Image classification data set "bali-3" (realtechsupport/c-plus-r on GitHub). Class labels (3): aroid, cacao, passiflora.

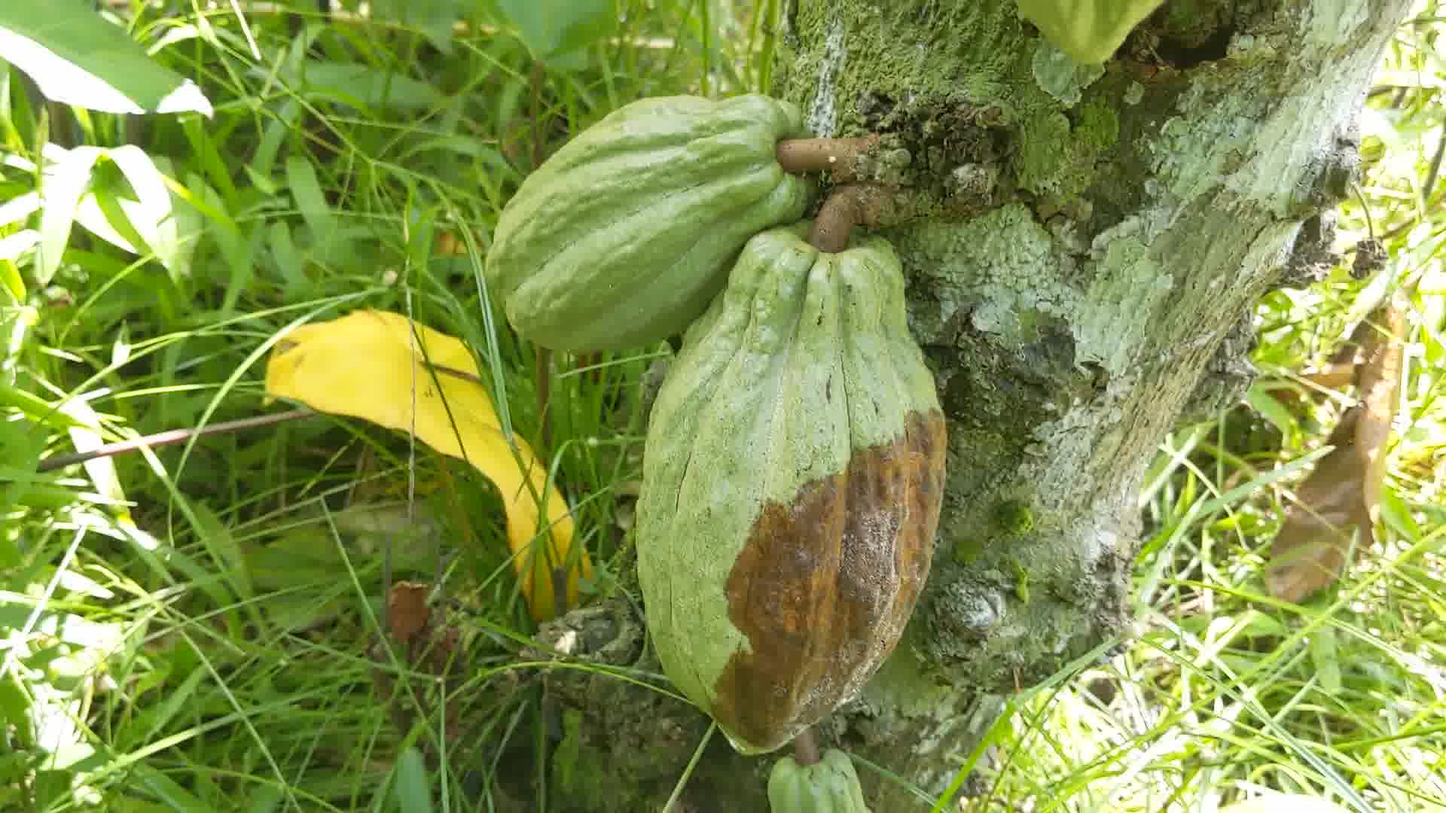
Label: cacao

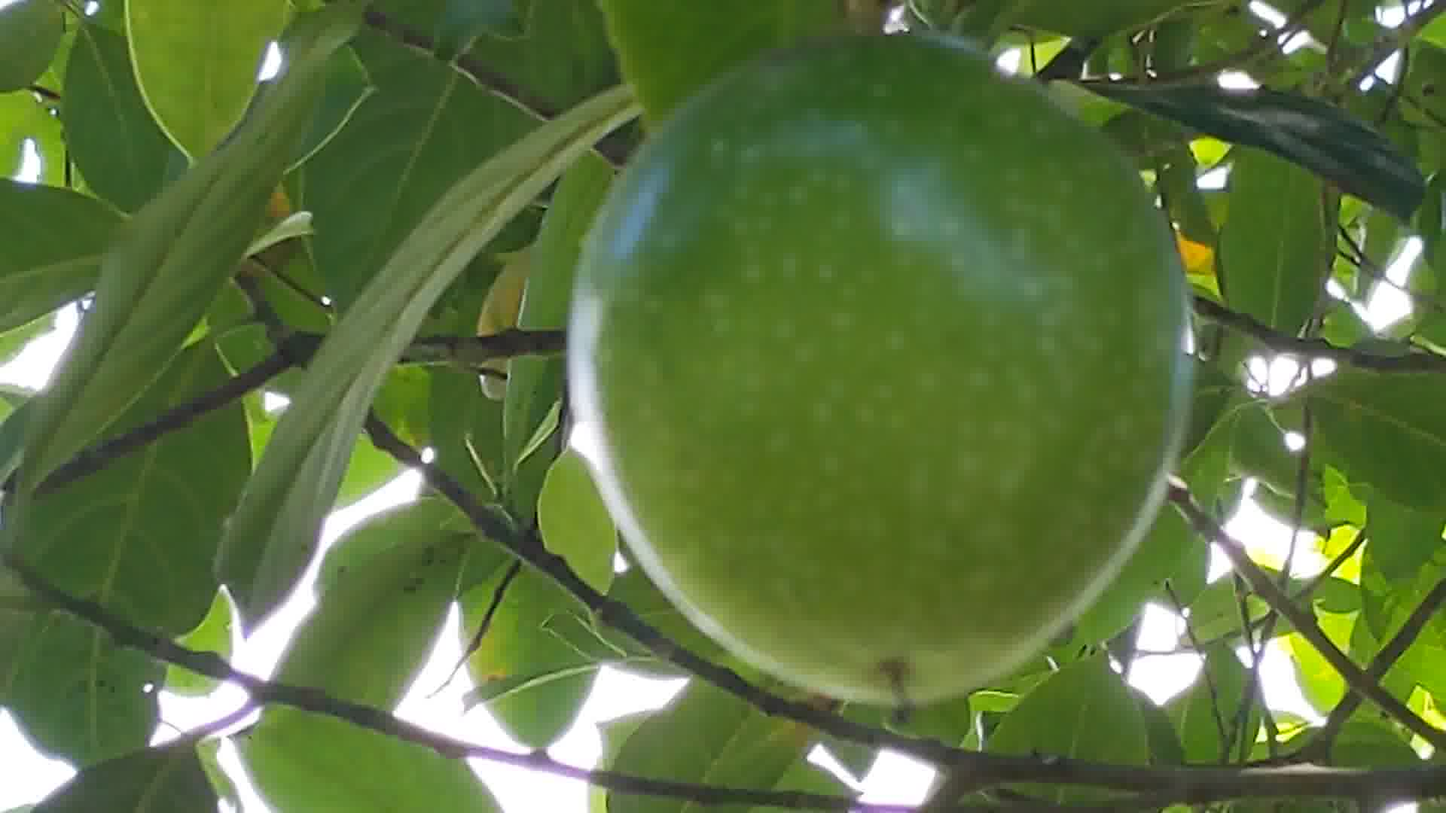
Label: passiflora

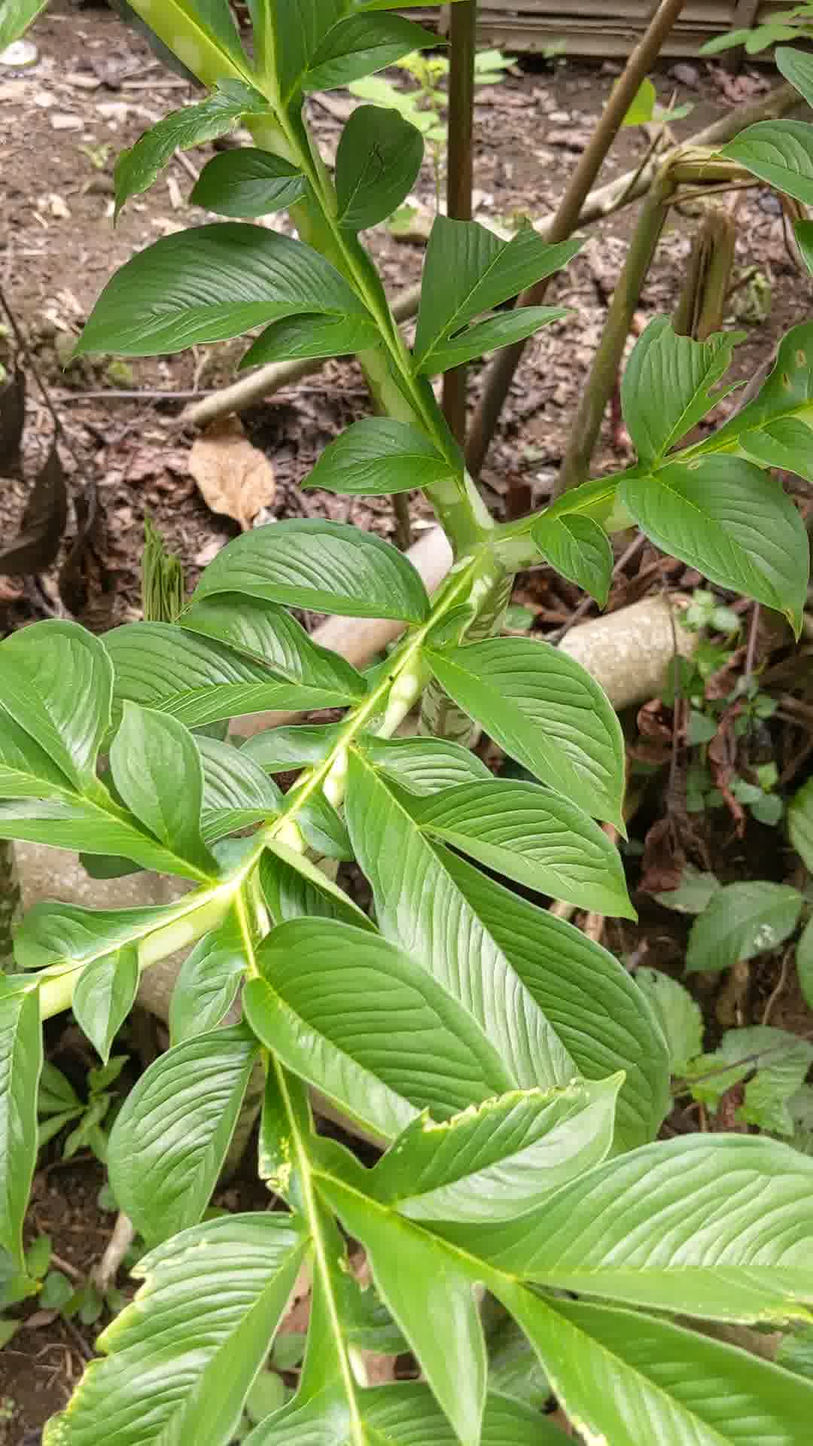
Label: aroid

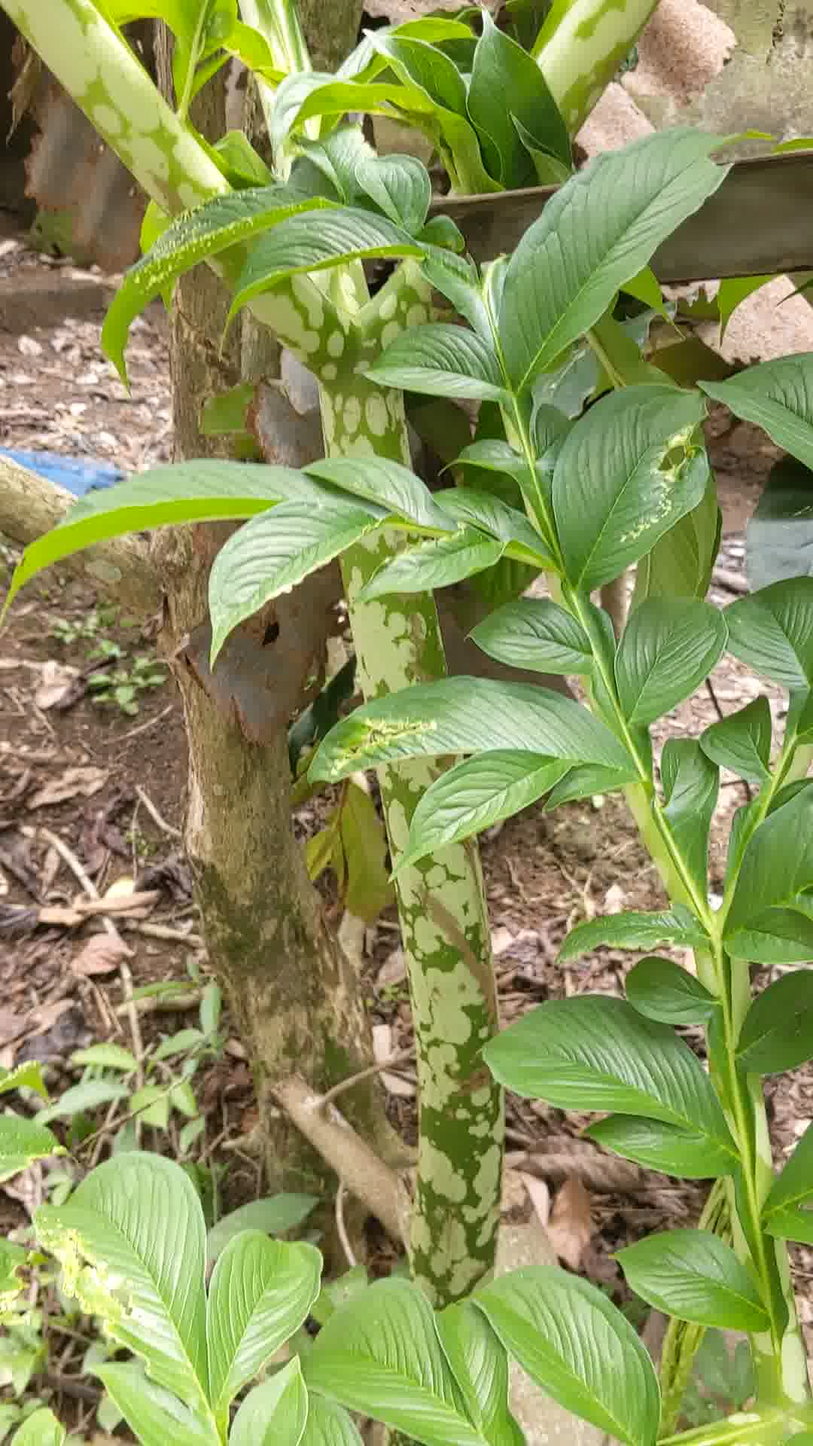
Label: aroid

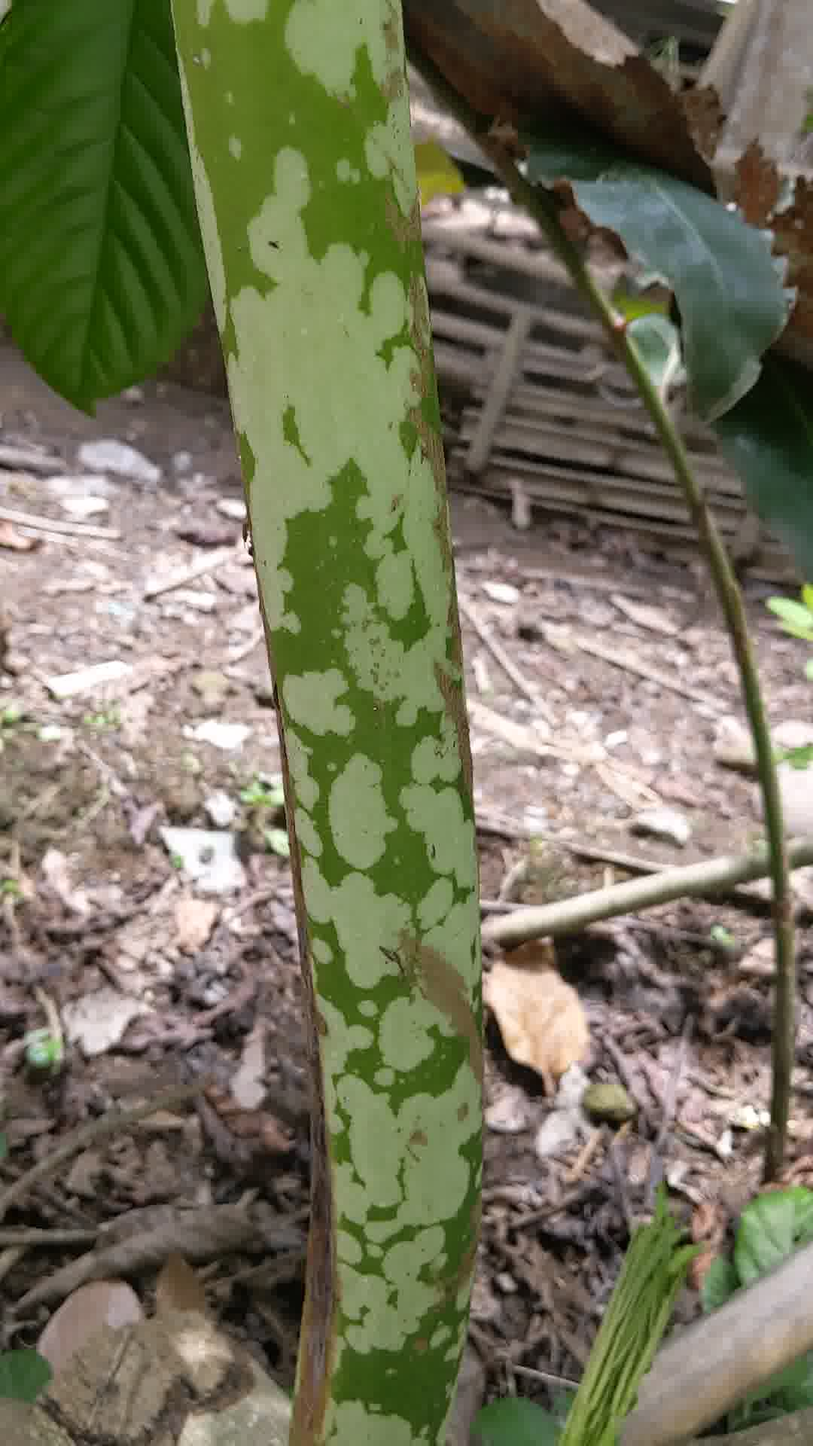
Label: aroid

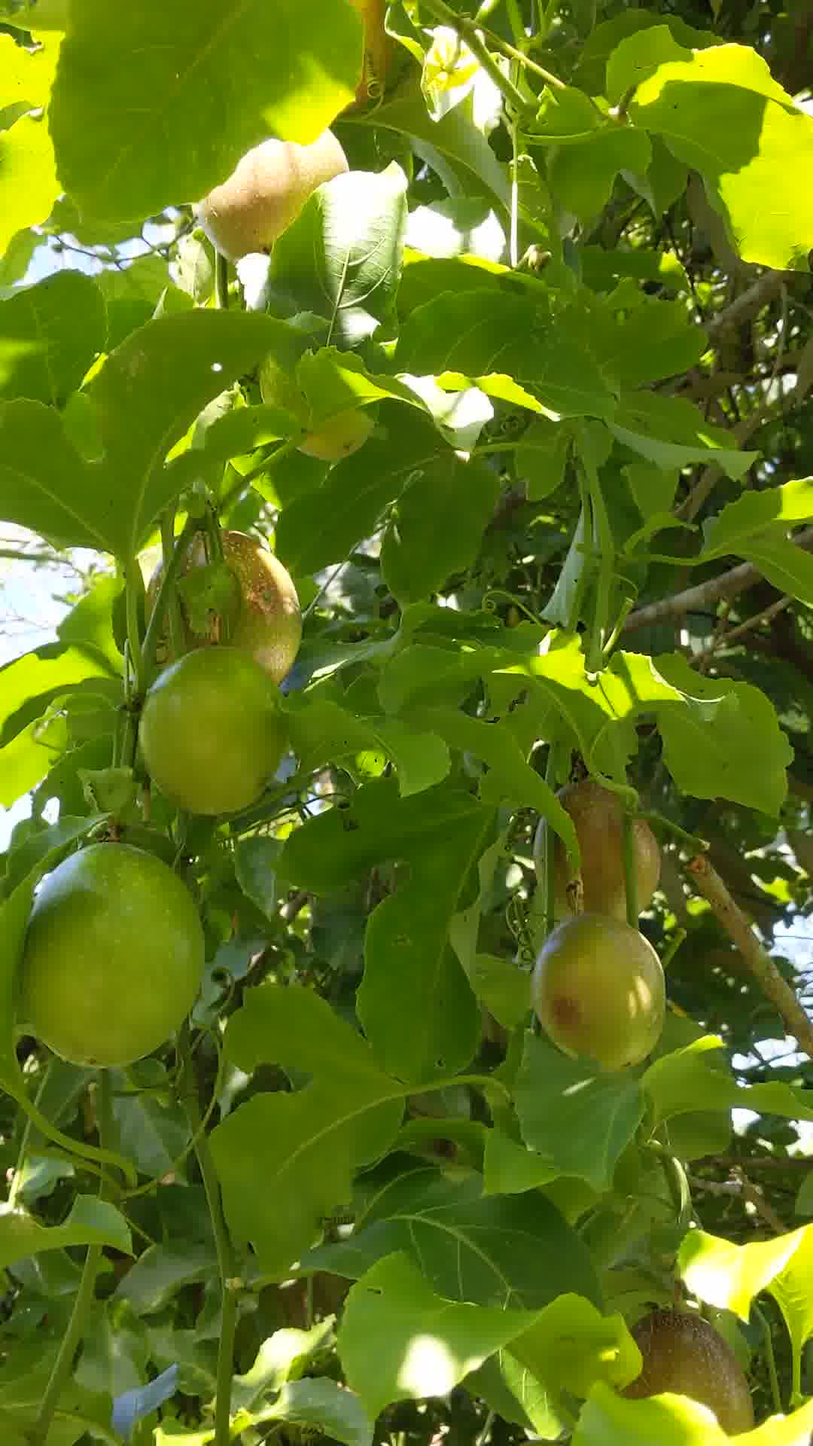
Label: passiflora
